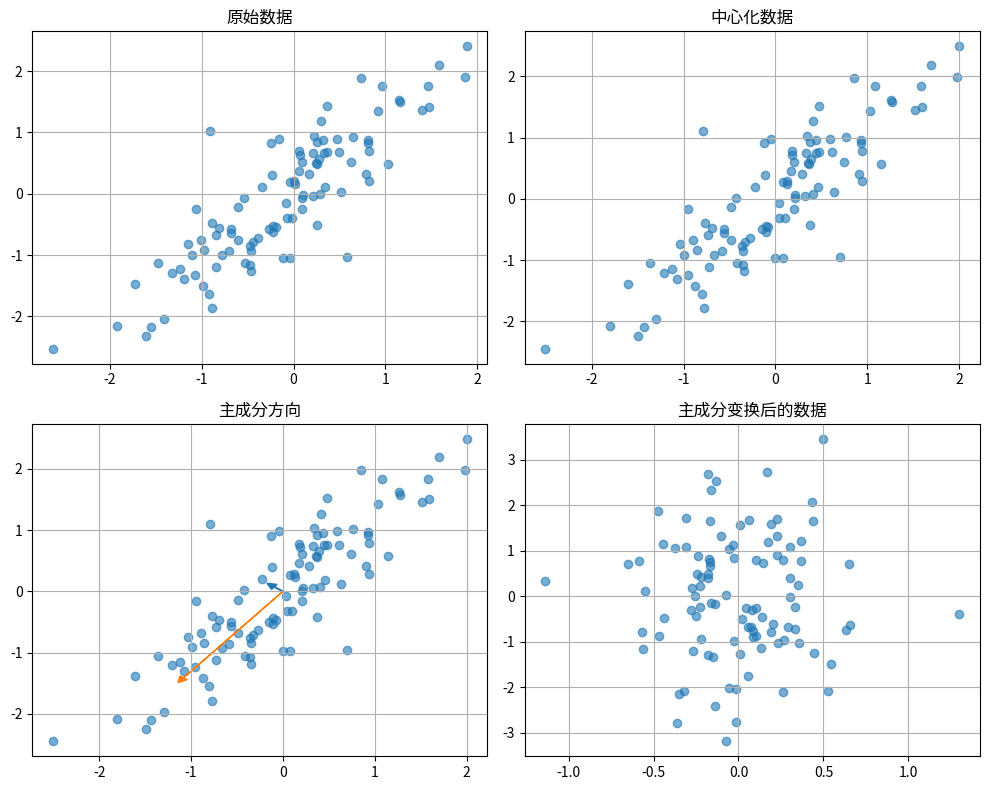

Reproduce this figure in Python. (Note: this script raises an exception after producing the figure.)
"""
线性代数基础实现
学习目标：掌握向量、矩阵运算，理解特征值分解和奇异值分解
"""

import numpy as np
import matplotlib.pyplot as plt
from mpl_toolkits.mplot3d import Axes3D

print("=== 线性代数基础实现 ===\n")

# 1. 向量基础
print("1. 向量基础")
# 向量创建
v1 = np.array([1, 2, 3])
v2 = np.array([4, 5, 6])
print(f"向量v1: {v1}")
print(f"向量v2: {v2}")

# 向量运算
print(f"向量加法: {v1 + v2}")
print(f"向量减法: {v1 - v2}")
print(f"标量乘法: {3 * v1}")

# 向量内积（点积）
dot_product = np.dot(v1, v2)
print(f"内积: {dot_product}")

# 向量外积（叉积）
cross_product = np.cross(v1, v2)
print(f"外积: {cross_product}")

# 向量模长
norm_v1 = np.linalg.norm(v1)
norm_v2 = np.linalg.norm(v2)
print(f"v1的模长: {norm_v1:.3f}")
print(f"v2的模长: {norm_v2:.3f}")

# 向量夹角
cos_angle = dot_product / (norm_v1 * norm_v2)
angle = np.arccos(cos_angle)
print(f"向量夹角: {angle:.3f} 弧度 ({np.degrees(angle):.1f}度)")

# 2. 矩阵基础
print("\n2. 矩阵基础")
# 矩阵创建
A = np.array([[1, 2, 3], [4, 5, 6], [7, 8, 9]])
B = np.array([[9, 8, 7], [6, 5, 4], [3, 2, 1]])
print(f"矩阵A:\n{A}")
print(f"矩阵B:\n{B}")

# 矩阵运算
print(f"矩阵加法:\n{A + B}")
print(f"矩阵减法:\n{A - B}")
print(f"矩阵乘法:\n{np.dot(A, B)}")
print(f"矩阵转置:\n{A.T}")

# 矩阵的迹
trace_A = np.trace(A)
print(f"矩阵A的迹: {trace_A}")

# 矩阵的行列式
det_A = np.linalg.det(A)
print(f"矩阵A的行列式: {det_A:.3f}")

# 矩阵的秩
rank_A = np.linalg.matrix_rank(A)
print(f"矩阵A的秩: {rank_A}")

# 3. 可逆矩阵和逆矩阵
print("\n3. 可逆矩阵和逆矩阵")
# 创建可逆矩阵
C = np.array([[1, 2], [3, 4]])
print(f"矩阵C:\n{C}")
print(f"矩阵C的行列式: {np.linalg.det(C):.3f}")

# 计算逆矩阵
try:
    C_inv = np.linalg.inv(C)
    print(f"矩阵C的逆矩阵:\n{C_inv}")
    
    # 验证逆矩阵
    identity = np.dot(C, C_inv)
    print(f"CC^(-1) = \n{identity}")
    print(f"是否为单位矩阵: {np.allclose(identity, np.eye(2))}")
except np.linalg.LinAlgError:
    print("矩阵不可逆")

# 4. 线性方程组求解
print("\n4. 线性方程组求解")
# 方程组: 2x + 3y = 7, 4x + y = 6
# 矩阵形式: Ax = b
A_eq = np.array([[2, 3], [4, 1]])
b_eq = np.array([7, 6])
print(f"系数矩阵A:\n{A_eq}")
print(f"常数向量b: {b_eq}")

# 求解
x_solution = np.linalg.solve(A_eq, b_eq)
print(f"解向量x: {x_solution}")

# 验证解
verification = np.dot(A_eq, x_solution)
print(f"验证Ax = {verification}")
print(f"是否等于b: {np.allclose(verification, b_eq)}")

# 5. 特征值和特征向量
print("\n5. 特征值和特征向量")
# 创建对称矩阵
S = np.array([[4, 2], [2, 3]])
print(f"对称矩阵S:\n{S}")

# 计算特征值和特征向量
eigenvalues, eigenvectors = np.linalg.eig(S)
print(f"特征值: {eigenvalues}")
print(f"特征向量:\n{eigenvectors}")

# 验证特征值分解
for i in range(len(eigenvalues)):
    lambda_i = eigenvalues[i]
    v_i = eigenvectors[:, i]
    left_side = np.dot(S, v_i)
    right_side = lambda_i * v_i
    print(f"特征值{i+1}: λ = {lambda_i:.3f}")
    print(f"Sv_{i+1} = {left_side}")
    print(f"λ_{i+1}v_{i+1} = {right_side}")
    print(f"验证通过: {np.allclose(left_side, right_side)}")

# 6. 奇异值分解 (SVD)
print("\n6. 奇异值分解 (SVD)")
# 创建矩阵
M = np.array([[1, 2, 3], [4, 5, 6]])
print(f"矩阵M:\n{M}")

# 进行SVD分解
U, s, VT = np.linalg.svd(M)
print(f"U矩阵形状: {U.shape}")
print(f"奇异值: {s}")
print(f"V^T矩阵形状: {VT.shape}")

# 重构原矩阵
S_matrix = np.zeros((U.shape[0], VT.shape[0]))
S_matrix[:len(s), :len(s)] = np.diag(s)
M_reconstructed = np.dot(U, np.dot(S_matrix, VT))
print(f"重构矩阵:\n{M_reconstructed}")
print(f"重构成功: {np.allclose(M, M_reconstructed)}")

# 7. 矩阵的范数
print("\n7. 矩阵的范数")
A_norm = np.array([[1, 2], [3, 4]])
print(f"矩阵A:\n{A_norm}")

# 各种范数
frobenius_norm = np.linalg.norm(A_norm, 'fro')
nuclear_norm = np.linalg.norm(A_norm, 'nuc')
max_norm = np.linalg.norm(A_norm, np.inf)
print(f"Frobenius范数: {frobenius_norm:.3f}")
print(f"核范数: {nuclear_norm:.3f}")
print(f"最大范数: {max_norm:.3f}")

# 8. 向量空间和线性无关性
print("\n8. 向量空间和线性无关性")
# 三个向量
v1 = np.array([1, 0, 0])
v2 = np.array([0, 1, 0])
v3 = np.array([0, 0, 1])
v4 = np.array([1, 1, 1])

# 构成矩阵
V = np.column_stack([v1, v2, v3])
print(f"标准基向量矩阵:\n{V}")
print(f"矩阵的秩: {np.linalg.matrix_rank(V)}")
print("这三个向量线性无关")

# 检查线性相关性
V_dependent = np.column_stack([v1, v2, v1 + v2])
print(f"\n包含线性相关向量的矩阵:\n{V_dependent}")
print(f"矩阵的秩: {np.linalg.matrix_rank(V_dependent)}")
print("第三个向量可以由前两个向量线性表示")

# 9. 投影和正交化
print("\n9. 投影和正交化")
# 向量在另一个向量上的投影
a = np.array([3, 4])
b = np.array([1, 0])

# 计算投影
proj_a_on_b = np.dot(a, b) / np.dot(b, b) * b
print(f"向量a: {a}")
print(f"向量b: {b}")
print(f"a在b上的投影: {proj_a_on_b}")

# Gram-Schmidt正交化
def gram_schmidt(vectors):
    """Gram-Schmidt正交化过程"""
    orthogonal = []
    for v in vectors:
        u = v.copy()
        for prev_u in orthogonal:
            u = u - np.dot(v, prev_u) / np.dot(prev_u, prev_u) * prev_u
        orthogonal.append(u)
    return orthogonal

# 测试正交化
original_vectors = [np.array([1, 1]), np.array([1, 0])]
orthogonal_vectors = gram_schmidt(original_vectors)
print(f"\n原始向量: {original_vectors}")
print(f"正交化后: {orthogonal_vectors}")

# 验证正交性
dot_product = np.dot(orthogonal_vectors[0], orthogonal_vectors[1])
print(f"正交向量内积: {dot_product:.6f}")

# 10. 矩阵分解的应用：主成分分析预览
print("\n10. 矩阵分解的应用：主成分分析预览")
# 生成2D数据
np.random.seed(42)
n_samples = 100
X = np.random.randn(n_samples, 2)
# 添加相关性
X[:, 1] = X[:, 0] + 0.5 * np.random.randn(n_samples)

# 中心化数据
X_centered = X - np.mean(X, axis=0)

# 计算协方差矩阵
cov_matrix = np.cov(X_centered.T)
print(f"协方差矩阵:\n{cov_matrix}")

# 特征值分解
eigenvalues, eigenvectors = np.linalg.eig(cov_matrix)
print(f"特征值: {eigenvalues}")
print(f"特征向量:\n{eigenvectors}")

# 可视化
plt.figure(figsize=(10, 8))

# 原始数据
plt.subplot(2, 2, 1)
plt.scatter(X[:, 0], X[:, 1], alpha=0.6)
plt.title('原始数据')
plt.grid(True)

# 中心化数据
plt.subplot(2, 2, 2)
plt.scatter(X_centered[:, 0], X_centered[:, 1], alpha=0.6)
plt.title('中心化数据')
plt.grid(True)

# 主成分方向
plt.subplot(2, 2, 3)
plt.scatter(X_centered[:, 0], X_centered[:, 1], alpha=0.6)
mean_x, mean_y = 0, 0
for i in range(2):
    plt.arrow(mean_x, mean_y, 
              eigenvectors[0, i] * eigenvalues[i], 
              eigenvectors[1, i] * eigenvalues[i],
              head_width=0.1, head_length=0.1, fc=f'C{i}', ec=f'C{i}')
plt.title('主成分方向')
plt.grid(True)

# 变换后的数据
X_transformed = np.dot(X_centered, eigenvectors)
plt.subplot(2, 2, 4)
plt.scatter(X_transformed[:, 0], X_transformed[:, 1], alpha=0.6)
plt.title('主成分变换后的数据')
plt.grid(True)

plt.tight_layout()
plt.savefig('/Users/<user>/workstudy/aiproject/ml-learning-journey/stage2-math-fundamentals/linear_algebra_demo.png', 
            dpi=300, bbox_inches='tight')
plt.close()

print("\n=== 练习任务 ===")
print("1. 实现矩阵的QR分解")
print("2. 计算矩阵的伪逆")
print("3. 实现向量的正交化算法")
print("4. 用SVD进行图像压缩")

print("\n=== 扩展练习 ===")
print("请尝试完成以下扩展练习:")
print("1. 实现幂方法求最大特征值")
print("2. 用线性代数方法解决最小二乘问题")
print("3. 实现矩阵的谱分解")
print("4. 探索不同矩阵范数的几何意义")
print("5. 实现Householder变换")